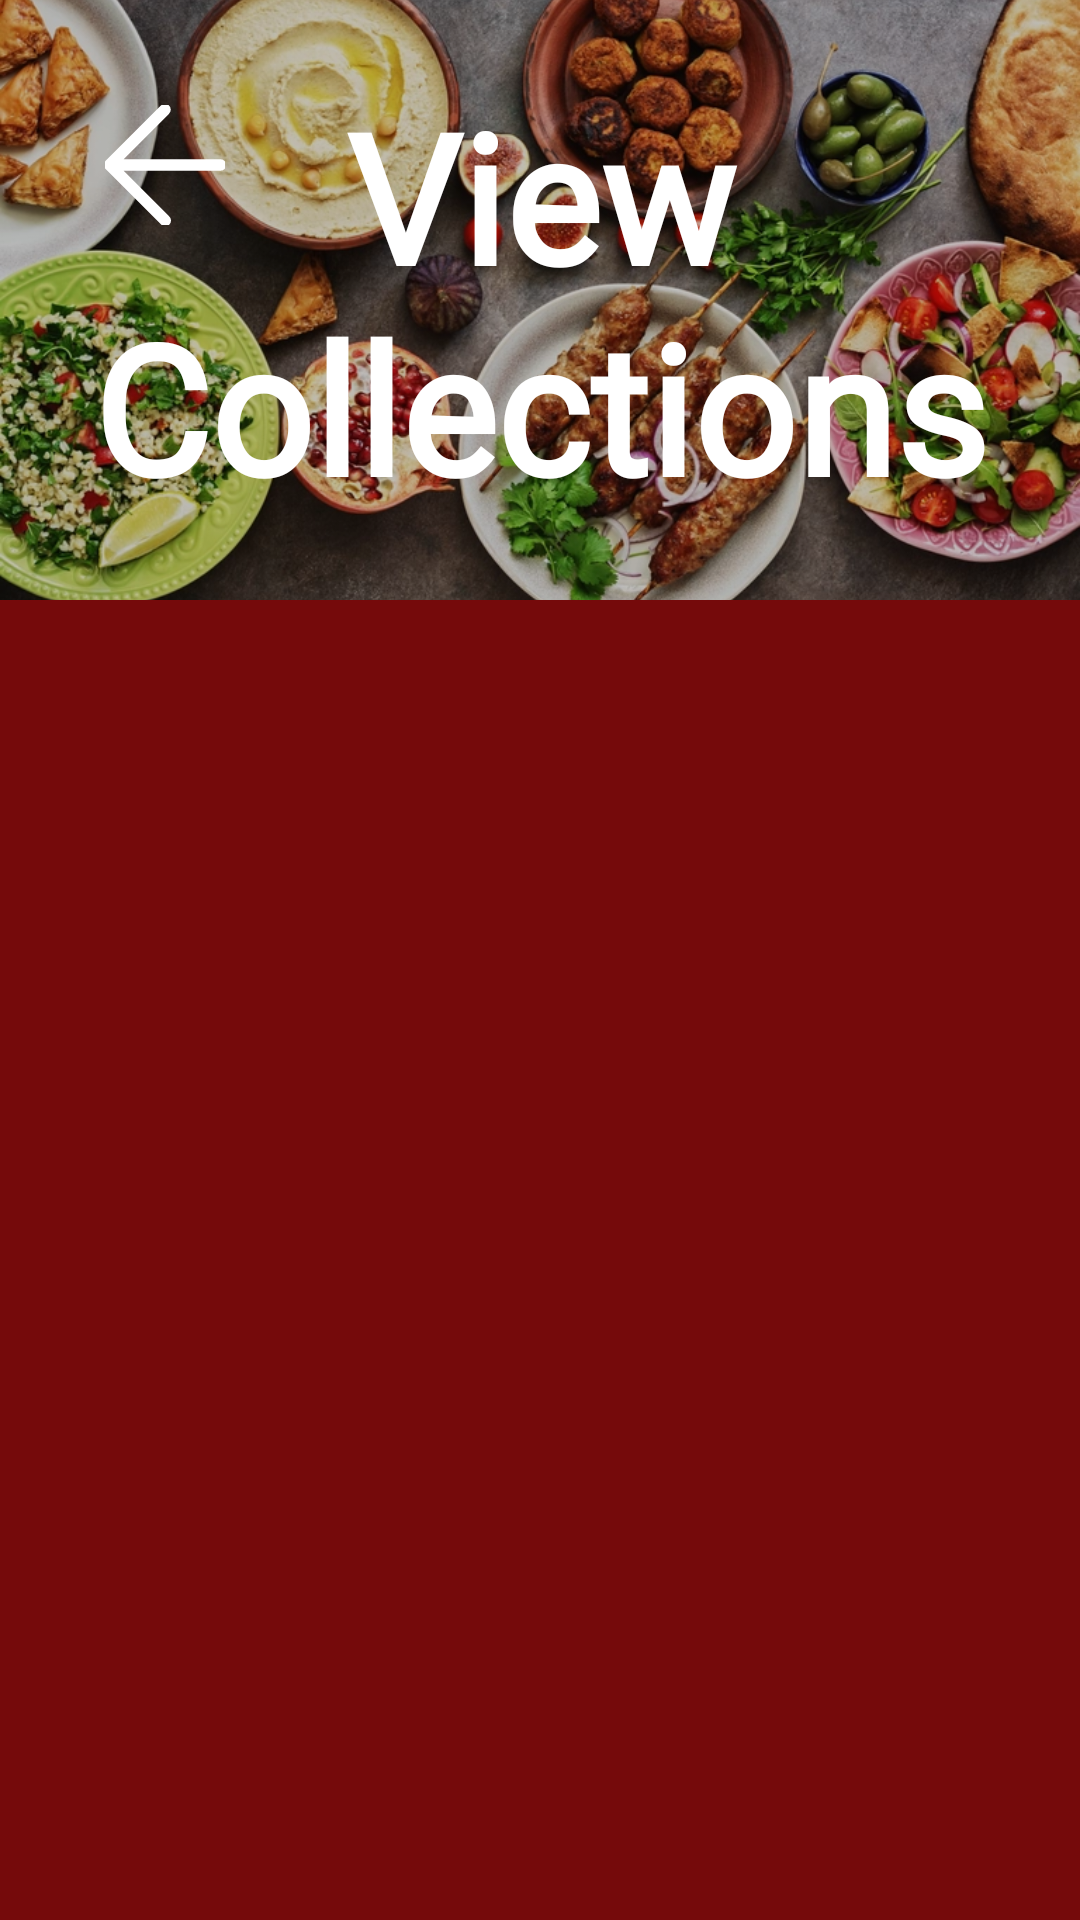

Write the Android layout XML for this screen, with the resource values it uses.
<!-- AndroidManifest.xml: application theme Theme.GourmetGuruOPSCPOE -->
<!-- res/layout/fragment_view_collections.xml -->
<?xml version="1.0" encoding="utf-8"?>
<FrameLayout xmlns:android="http://schemas.android.com/apk/res/android"
    xmlns:app="http://schemas.android.com/apk/res-auto"
    xmlns:tools="http://schemas.android.com/tools"
    android:layout_width="match_parent"
    android:layout_height="match_parent"
    tools:context=".ViewCollectionsFragment"
    android:background="?android:attr/colorBackground">

    <LinearLayout
        android:layout_width="match_parent"
        android:layout_height="match_parent"
        android:orientation="vertical">

        <androidx.constraintlayout.widget.ConstraintLayout
            android:id="@+id/constlayHeader"
            android:layout_width="match_parent"
            android:layout_height="200dp"
            android:orientation="vertical">

            <ImageView
                android:id="@+id/headerImage"
                android:layout_width="0dp"
                android:layout_height="0dp"
                android:scaleType="centerCrop"
                android:src="@drawable/headerphoto"
                app:layout_constraintBottom_toBottomOf="parent"
                app:layout_constraintEnd_toEndOf="parent"
                app:layout_constraintStart_toStartOf="parent"
                app:layout_constraintTop_toTopOf="parent" />

            <View
                android:id="@+id/view"
                android:layout_width="0dp"
                android:layout_height="0dp"
                android:background="#40000000"
                app:layout_constraintBottom_toBottomOf="parent"
                app:layout_constraintEnd_toEndOf="parent"
                app:layout_constraintStart_toStartOf="parent"
                app:layout_constraintTop_toTopOf="parent" />

            <TextView
                android:id="@+id/textView6"
                android:layout_width="wrap_content"
                android:layout_height="wrap_content"
                android:fontFamily="@font/cherry_swash_bold"
                android:text="@string/view_collections"
                android:textAlignment="center"
                android:textColor="@android:color/white"
                android:textSize="60dp"
                android:textStyle="bold"
                app:layout_constraintBottom_toBottomOf="parent"
                app:layout_constraintEnd_toEndOf="parent"
                app:layout_constraintStart_toStartOf="parent"
                app:layout_constraintTop_toTopOf="parent" />

            <ImageView
                android:id="@+id/btnBack"
                android:layout_width="40dp"
                android:layout_height="40dp"
                android:layout_marginStart="35dp"
                android:layout_marginTop="35dp"
                android:src="@drawable/vectorbackarrowwhite"
                app:layout_constraintStart_toStartOf="parent"
                app:layout_constraintTop_toTopOf="parent" />

        </androidx.constraintlayout.widget.ConstraintLayout>

        <ScrollView
            android:id="@+id/svViewCollectionsMainPage"
            android:layout_width="match_parent"
            android:layout_height="match_parent">

            <LinearLayout
                android:id="@+id/colLinLay"
                android:layout_width="match_parent"
                android:layout_height="wrap_content"
                android:orientation="vertical"
                />
        </ScrollView>

    </LinearLayout>


</FrameLayout>
<!-- resources referenced by this layout -->
<resources>
  <!-- drawable headerphoto: webp bitmap (drawable, 262340 bytes) -->
  <!-- drawable vectorbackarrowwhite (drawable) -->
  <vector xmlns:android="http://schemas.android.com/apk/res/android" android:height="30dp" android:viewportHeight="52" android:viewportWidth="52" android:width="30dp">
        
      <path android:fillColor="#ffffff" android:pathData="M50,24H6.83L27.41,3.41a2,2 0,0 0,0 -2.82,2 2,0 0,0 -2.82,0l-24,24a1.79,1.79 0,0 0,-0.25 0.31A1.19,1.19 0,0 0,0.25 25c0,0.07 -0.07,0.13 -0.1,0.2l-0.06,0.2a0.84,0.84 0,0 0,0 0.17,2 2,0 0,0 0,0.78 0.84,0.84 0,0 0,0 0.17l0.06,0.2c0,0.07 0.07,0.13 0.1,0.2a1.19,1.19 0,0 0,0.09 0.15,1.79 1.79,0 0,0 0.25,0.31l24,24a2,2 0,1 0,2.82 -2.82L6.83,28H50a2,2 0,0 0,0 -4Z" android:strokeColor="#ffffff" android:strokeWidth="1"/>
      
  </vector>
  <string name="view_collections">View Collections</string>
  <style name="Theme.GourmetGuruOPSCPOE" parent="Base.Theme.GourmetGuruOPSCPOE" />
  <style name="Base.Theme.GourmetGuruOPSCPOE" parent="Theme.Material3.DayNight.NoActionBar">
          //Testing for light mode
          <item name="android:colorBackground">#750A0B</item>
  
          <item name="android:textColor">#FF000000</item> 
  
  
      </style>
</resources>
